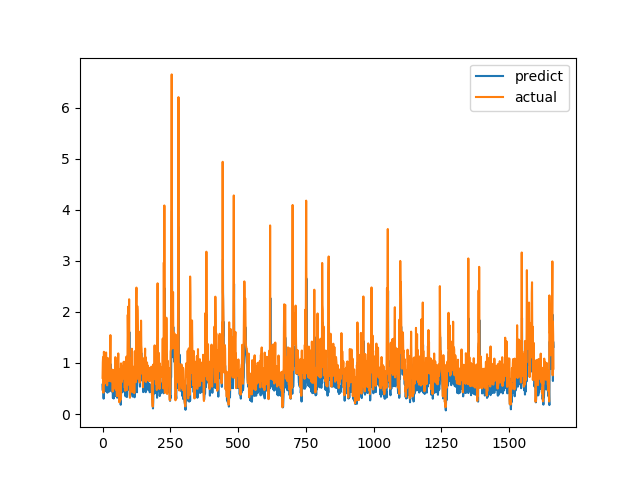

The file beside this chart, header and first rows:
predict, actual
0.5743, 0.7094
0.462, 1.015
0.6488, 1.116
0.7175, 0.4183
0.3016, 1.002
0.6986, 1.219
0.8148, 1.143
0.6825, 0.6528
0.48, 0.6747
0.5401, 0.601
0.4859, 0.6695
0.4619, 0.6538
0.4454, 0.7814
0.5045, 1.206
0.7492, 0.8469
0.5289, 0.8286
0.5518, 0.6482
0.5043, 0.5624
0.4185, 0.7183
0.504, 1.1
0.6907, 0.9542
0.583, 0.729
0.4819, 0.6694
0.5051, 0.8631
0.601, 0.6465
0.4412, 0.8223
0.54, 0.9236
0.6138, 0.8301
0.5314, 1.067
0.6936, 1.546
0.9772, 0.6827
0.462, 0.6386
0.5028, 0.6464
0.5666, 0.6881
0.4806, 0.7274
0.4877, 0.65
0.437, 0.8694
0.5663, 0.4409
0.3164, 0.4519
0.3257, 0.7575
0.5211, 0.4952
0.3047, 0.6851
0.4201, 0.7244
0.4713, 0.8654
0.5199, 0.74
0.4688, 0.8071
0.5204, 0.8204
0.5464, 1.114
0.7029, 1.109
0.7024, 0.4751
0.3488, 1.039
0.7329, 0.9458
0.6597, 0.7878
0.4969, 0.3505
0.32, 0.9368
0.6563, 0.9868
0.6405, 0.647
0.3902, 1.03
0.6923, 1.187
0.7781, 0.9329
... 1,604 more rows
